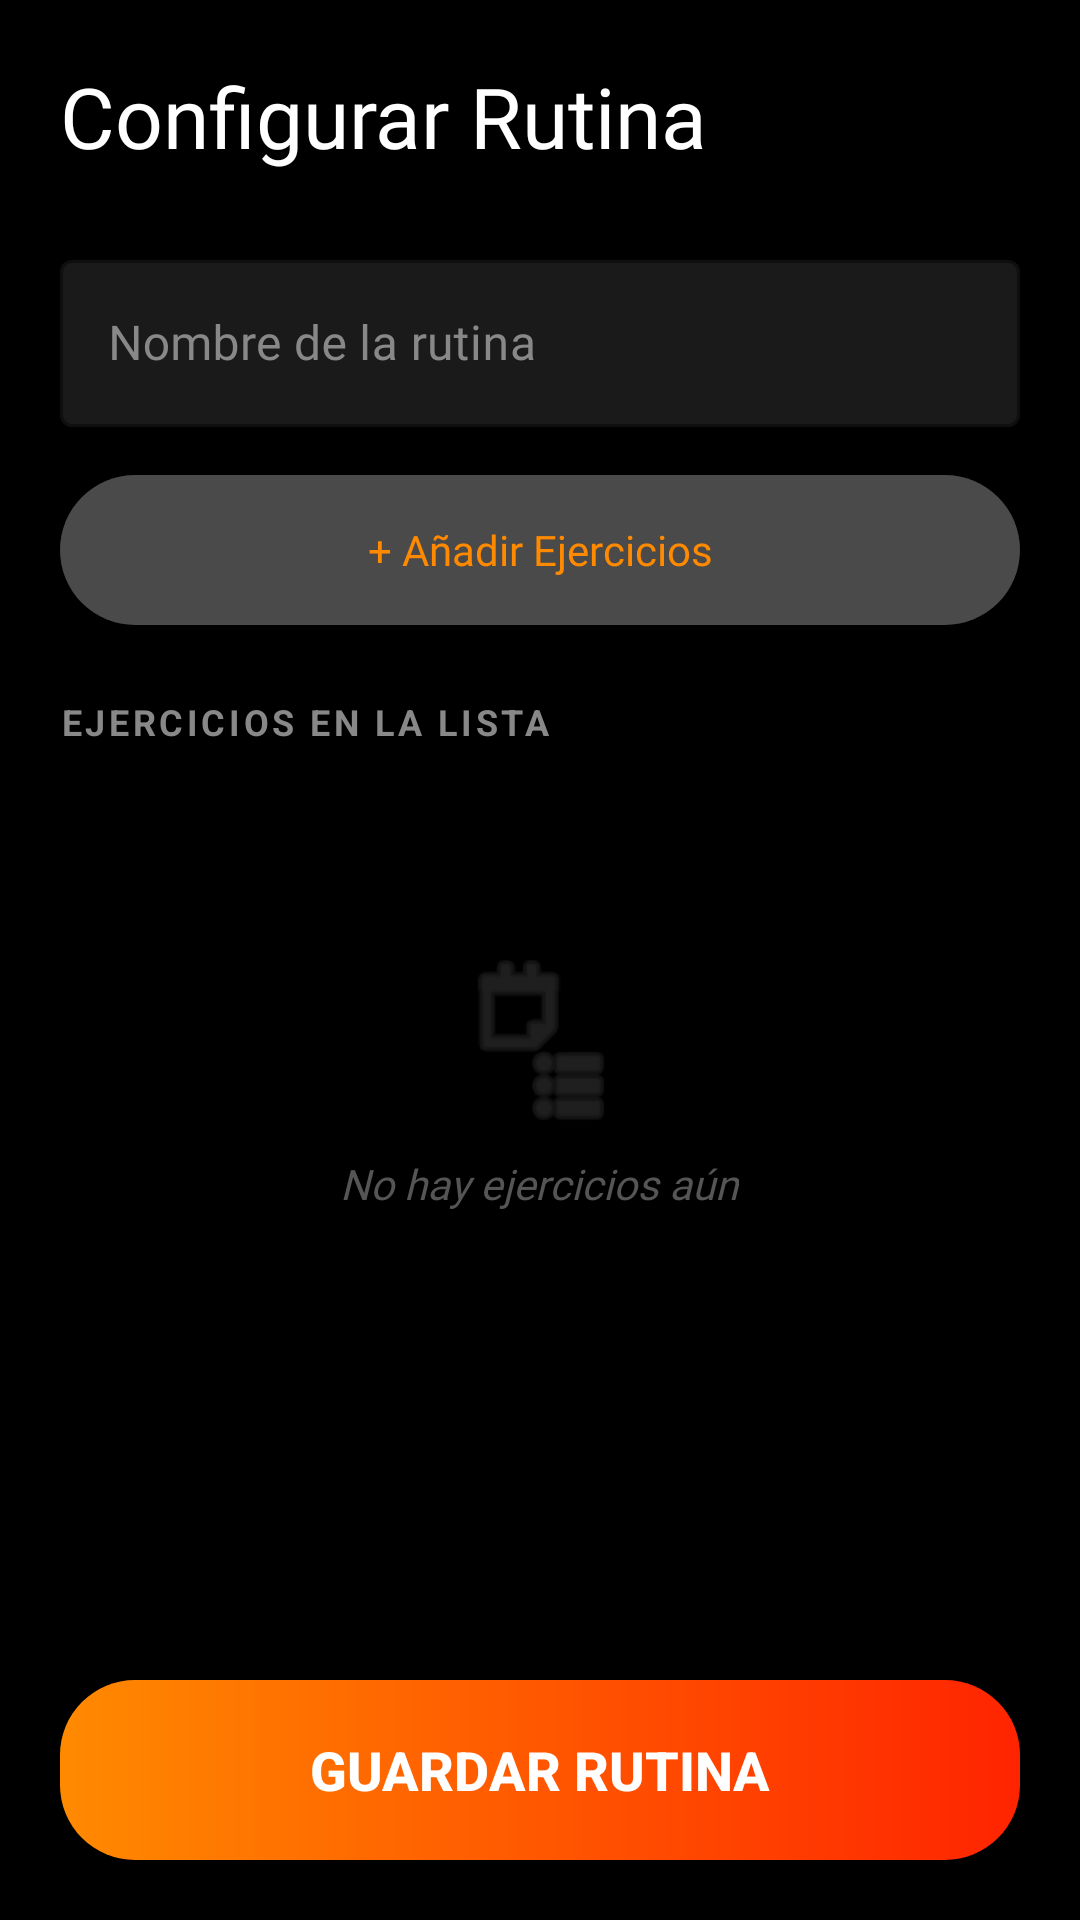

Here is an Android app screen rendered from its layout file. Give the layout XML and the strings, colors and styles it references.
<!-- AndroidManifest.xml: application theme Theme.ProyectoIntermodular -->
<!-- res/layout/fragment_crear_rutina.xml -->
<?xml version="1.0" encoding="utf-8"?>
<RelativeLayout xmlns:android="http://schemas.android.com/apk/res/android"
    xmlns:app="http://schemas.android.com/apk/res-auto"
    xmlns:tools="http://schemas.android.com/tools"
    android:layout_width="match_parent"
    android:layout_height="match_parent"
    android:background="#000000">

    <androidx.appcompat.widget.AppCompatButton
        android:id="@+id/btnCrearRutinaFinal"
        android:layout_width="match_parent"
        android:layout_height="60dp"
        android:layout_alignParentBottom="true"
        android:layout_marginHorizontal="20dp"
        android:layout_marginBottom="20dp"
        android:text="GUARDAR RUTINA"
        android:textColor="#FFFFFF"
        android:textSize="18sp"
        android:textStyle="bold"
        android:background="@drawable/button_gradient"
        android:elevation="8dp"/>

    <androidx.core.widget.NestedScrollView
        android:layout_width="match_parent"
        android:layout_height="match_parent"
        android:layout_above="@id/btnCrearRutinaFinal"
        android:fillViewport="true">

        <LinearLayout
            android:layout_width="match_parent"
            android:layout_height="wrap_content"
            android:orientation="vertical"
            android:padding="20dp">

            <TextView
                android:layout_width="wrap_content"
                android:layout_height="wrap_content"
                android:text="Configurar Rutina"
                android:textSize="28sp"
                android:fontFamily="@font/montserrat_extrabold"
                android:textColor="#FFFFFF"
                android:layout_marginBottom="24dp"/>

            <com.google.android.material.textfield.TextInputLayout
                android:layout_width="match_parent"
                android:layout_height="wrap_content"
                android:hint="Nombre de la rutina"
                android:textColorHint="#888888"
                app:hintTextColor="#FF8A00"
                app:boxStrokeColor="#FF8A00"
                app:boxBackgroundColor="#1A1A1A"
                android:fontFamily="@font/montserrat_bold"
                style="@style/Widget.MaterialComponents.TextInputLayout.OutlinedBox"
                android:layout_marginBottom="16dp">

                <com.google.android.material.textfield.TextInputEditText
                    android:id="@+id/etNombreRutina"
                    android:layout_width="match_parent"
                    android:layout_height="wrap_content"
                    android:textColor="#FFFFFF"
                    android:fontFamily="@font/poppins"
                    android:inputType="textCapSentences"/>
            </com.google.android.material.textfield.TextInputLayout>

            <androidx.appcompat.widget.AppCompatButton
                android:id="@+id/btnIrABuscador"
                android:layout_width="match_parent"
                android:layout_height="50dp"
                android:text="+ Añadir Ejercicios"
                android:textColor="#FF8A00"
                android:background="@drawable/bg_edittext_dark"
                android:textAllCaps="false"
                android:fontFamily="@font/montserrat_bold"
                android:layout_marginBottom="24dp"/>

            <TextView
                android:layout_width="wrap_content"
                android:layout_height="wrap_content"
                android:text="Ejercicios en la lista"
                android:textAllCaps="true"
                android:textSize="12sp"
                android:letterSpacing="0.1"
                android:textColor="#888888"
                android:textStyle="bold"
                android:layout_marginBottom="12dp"/>

            <LinearLayout
                android:id="@+id/layoutEmptyStateEjercicios"
                android:layout_width="match_parent"
                android:layout_height="200dp"
                android:gravity="center"
                android:orientation="vertical"
                android:visibility="visible">

                <ImageView
                    android:layout_width="60dp"
                    android:layout_height="60dp"
                    android:src="@android:drawable/ic_menu_agenda"
                    android:alpha="0.2"
                    app:tint="#FFFFFF"/>

                <TextView
                    android:layout_width="wrap_content"
                    android:layout_height="wrap_content"
                    android:text="No hay ejercicios aún"
                    android:textColor="#555555"
                    android:layout_marginTop="8dp"
                    android:fontFamily="@font/montserrat_bold"
                    android:textStyle="italic"/>
            </LinearLayout>

            <androidx.recyclerview.widget.RecyclerView
                android:id="@+id/rvEjerciciosSeleccionados"
                android:layout_width="match_parent"
                android:layout_height="wrap_content"
                android:nestedScrollingEnabled="false"
                android:visibility="gone"
                tools:listitem="@layout/item_ejercicio_seleccionado"
                tools:visibility="visible" />

            <View
                android:layout_width="match_parent"
                android:layout_height="30dp"/>

        </LinearLayout>
    </androidx.core.widget.NestedScrollView>

</RelativeLayout>
<!-- res/layout/item_ejercicio_seleccionado.xml (included above) -->
<?xml version="1.0" encoding="utf-8"?>
<com.google.android.material.card.MaterialCardView
    xmlns:android="http://schemas.android.com/apk/res/android"
    xmlns:app="http://schemas.android.com/apk/res-auto"
    xmlns:tools="http://schemas.android.com/tools"
    android:layout_width="match_parent"
    android:layout_height="wrap_content"
    android:layout_margin="10dp"
    app:cardBackgroundColor="#1A1A1A"
    app:cardCornerRadius="20dp"
    app:cardElevation="6dp"
    app:strokeWidth="0dp">

    <LinearLayout
        android:layout_width="match_parent"
        android:layout_height="wrap_content"
        android:orientation="vertical"
        android:padding="16dp">

        <RelativeLayout
            android:id="@+id/layoutCabeceraEjercicio"
            android:layout_width="match_parent"
            android:layout_height="wrap_content"
            android:clickable="true"
            android:focusable="true">

            <TextView
                android:id="@+id/tvNombreEjercicioSeleccionado"
                android:layout_width="wrap_content"
                android:layout_height="wrap_content"
                android:textSize="18sp"
                android:fontFamily="@font/montserrat_bold"
                android:textColor="#FFFFFF"
                tools:text="Press de Banca" />

            <ImageButton
                android:id="@+id/btnEliminarEjercicio"
                android:layout_width="32dp"
                android:layout_height="32dp"
                android:layout_alignParentEnd="true"
                android:background="?attr/selectableItemBackgroundBorderless"
                android:src="@drawable/ic_trash"
                app:tint="#FF416C" />
        </RelativeLayout>

        <LinearLayout
            android:id="@+id/layoutDetalleExpandible"
            android:layout_width="match_parent"
            android:layout_height="wrap_content"
            android:orientation="vertical"
            android:visibility="gone"
            android:paddingTop="12dp"
            tools:visibility="visible">

            <TextView
                android:layout_width="wrap_content"
                android:layout_height="wrap_content"
                android:text="Instrucciones"
                android:textSize="11sp"
                android:fontFamily="@font/montserrat_bold"
                android:textAllCaps="true"
                android:textColor="#FF8A00"/>
            <TextView
                android:id="@+id/tvInstruccionesDetalle"
                android:layout_width="match_parent"
                android:layout_height="wrap_content"
                android:textColor="#CCCCCC"
                android:textSize="10sp"
                android:fontFamily="@font/poppins"
                tools:text="Baja la barra hasta el pecho y empuja..."/>

            <TextView
                android:layout_width="wrap_content"
                android:layout_height="wrap_content"
                android:text="Pro Tips"
                android:textSize="12sp"
                android:fontFamily="@font/montserrat_bold"
                android:textAllCaps="true"
                android:layout_marginTop="8dp"
                android:textColor="#4CAF50"/>
            <TextView
                android:id="@+id/tvTipsDetalle"
                android:layout_width="match_parent"
                android:layout_height="wrap_content"
                android:textColor="#CCCCCC"
                android:textSize="10sp"
                android:fontFamily="@font/poppins"
                tools:text="Mantén los codos a 45 grados..."/>
        </LinearLayout>

        <View
            android:layout_width="match_parent"
            android:layout_height="0.5dp"
            android:background="#444444"
            android:layout_marginVertical="16dp"/>

        <LinearLayout
            android:layout_width="match_parent"
            android:layout_height="wrap_content"
            android:orientation="horizontal"
            android:paddingBottom="8dp">
            <TextView android:layout_width="0dp" android:layout_height="wrap_content" android:layout_weight="1" android:text="SERIE" android:textAlignment="center" android:textSize="11sp" android:textColor="#FFFFFF" android:fontFamily="@font/montserrat_bold"/>
            <TextView android:layout_width="0dp" android:layout_height="wrap_content" android:layout_weight="2" android:text="KILOS" android:textAlignment="center" android:textSize="11sp" android:textColor="#FFFFFF" android:fontFamily="@font/montserrat_bold"/>
            <TextView android:layout_width="0dp" android:layout_height="wrap_content" android:layout_weight="2" android:text="REPS" android:textAlignment="center" android:textSize="11sp" android:textColor="#FFFFFF" android:fontFamily="@font/montserrat_bold"/>
            <View android:layout_width="0dp" android:layout_height="wrap_content" android:layout_weight="1"/>
        </LinearLayout>

        <LinearLayout
            android:id="@+id/containerSeries"
            android:layout_width="match_parent"
            android:layout_height="wrap_content"
            android:orientation="vertical">
        </LinearLayout>

        <androidx.appcompat.widget.AppCompatButton
            android:id="@+id/btnAddSerieFila"
            android:layout_width="match_parent"
            android:layout_height="45dp"
            android:layout_marginTop="12dp"
            android:text="+ Añadir Serie"
            android:textColor="#FFFFFF"
            android:textStyle="bold"
            android:textAllCaps="false"
            android:background="@drawable/button_gradient" />

    </LinearLayout>
</com.google.android.material.card.MaterialCardView>
<!-- resources referenced by this layout -->
<resources>
  <!-- drawable bg_edittext_dark (drawable) -->
  <?xml version="1.0" encoding="utf-8"?>
  <shape xmlns:android="http://schemas.android.com/apk/res/android">
      <solid android:color="#D9575757" /> <corners android:radius="26dp" />
  </shape>
  <!-- drawable button_gradient (drawable) -->
  <shape xmlns:android="http://schemas.android.com/apk/res/android">
      <gradient
          android:startColor="@color/orange_start"
          android:endColor="@color/orange_end"
          android:angle="0" />
      <corners android:radius="25dp" />
  </shape>
  <!-- drawable ic_trash (drawable) -->
  <vector xmlns:android="http://schemas.android.com/apk/res/android"
      android:width="24dp"
      android:height="24dp"
      android:viewportWidth="24"
      android:viewportHeight="24">
    <path
        android:pathData="M20,5a1,1 0,1 1,0 2h-1l-0.003,0.071l-0.933,13.071A2,2 0,0 1,16.069 22L7.93,22a2,2 0,0 1,-1.995 -1.858l-0.933,-13.07L5,7L4,7a1,1 0,0 1,0 -2zM16.997,7L7.003,7l0.928,13h8.138zM14,2a1,1 0,1 1,0 2h-4a1,1 0,0 1,0 -2z"
        android:fillColor="#fff"/>
  </vector>
  <style name="Theme.ProyectoIntermodular" parent="Base.Theme.ProyectoIntermodular" />
  <color name="orange_start">#FF8A00</color>
  <color name="orange_end">#FF2400</color>
  <style name="Base.Theme.ProyectoIntermodular" parent="Theme.Material3.DayNight.NoActionBar">
          
          
      </style>
</resources>
